Run: headless pygame with SDL's dummy video driver; simulated clock (each Clock.tick advances the game by its frame time, no real sleeping); random seed 0; keys injected as events and as key.get_pressed() state; mouse plan: one left click at the window centre at the start of phase 2, then a move to the lower-right quarter at the start of phase 3.
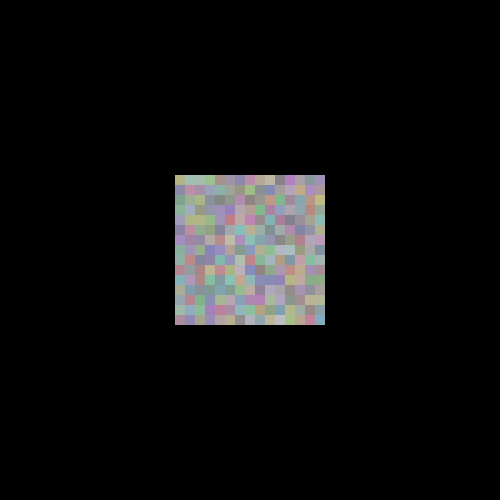
Frame 1 of 4 · flips 1–60 · no input
Frame 2 of 4 · flips 61–180 · clicked the window centre · tapped SPACE, RETURN · held RIGHT (→), D · screen unchanged from frame 1, image omitted
Frame 3 of 4 · flips 181–300 · moved the mouse to the lower-right quarter · held DOWN (↓), S · screen unchanged from frame 2, image omitted
Frame 4 of 4 · flips 301–420 · held LEFT (←), A, UP (↑), W · screen unchanged from frame 3, image omitted

The pygame program that drew these frames:

from pygame.math import Vector2 as Vector
import pygame
import random
pygame.init()

DEFUAULT_SCREEN_DIMS = (500, 500)
screen = pygame.display.set_mode(DEFUAULT_SCREEN_DIMS, pygame.RESIZABLE)


def v_round(vector):
    return (round(vector.x), round(vector.y))


class Board:
    def __init__(self, parent, tile_dims, grid, offset=Vector(0, 0), colour=(100, 100, 100)):
        self.parent = parent
        self.tiles = list()
        self.tile_dims = tile_dims
        self.grid = grid
        self.update_dims("dims")
        self.offset = offset
        self.update_rect()
        self.colour = colour

    def set_value(self, key_value_pair, fix_key=None, change=False):
        if change:
            new_value = self.__dict__[key_value_pair[0]] + key_value_pair[1]
        else:
            new_value = key_value_pair[1]

        if new_value.x <= 0 or new_value.y <= 0:
            print("Could not {} {} {} {}.".format(("set", "change")[change], key_value_pair[0], ("to", "by")[change], key_value_pair[1]))
        else:
            self.__dict__[key_value_pair[0]] = new_value
            keys = ["grid", "dims", "tile_dims"]
            if key_value_pair[0] in keys and fix_key in keys:
                keys.remove(key_value_pair[0])
                keys.remove(fix_key)
                self.update_dims(keys[0])
            self.update_rect()
            if key_value_pair[0] == "tile_dims":
                self.update_tile_rects()
            elif key_value_pair[0] == "grid":
                self.populate()

    def update_tile_rects(self):
        for row in self.tiles:
            for tile in row:
                tile.update_rect()

    def update_dims(self, change_key):
        if change_key == "grid":
            self.grid = self.dims // self.tile_dims.elementwise()
        elif change_key == "dims":
            self.dims = self.grid * self.tile_dims.elementwise()
        elif change_key == "tile_dims":
            self.tile_dims = self.dims // self.grid.elementwise()
        if change_key == "tile_dims":
            self.update_tile_rects()
        if change_key == "grid":
            self.populate()

    def update_rect(self):
        parent_rect = self.parent.get_rect()
        parent_dims = Vector(parent_rect.size)
        rect_top_left = v_round(parent_dims / 2 + self.offset * self.tile_dims.elementwise() - self.dims / 2)
        rect_dims = v_round(self.dims)
        self.rect_on_parent = pygame.Rect(rect_top_left, rect_dims)
        self.rect_on_self = pygame.Rect((0, 0), rect_dims)
        self.surface = pygame.Surface(rect_dims)

    def populate(self):
        self.tiles = list()
        for row_num in range(int(self.grid.y)):
            row = list()
            for column_num in range(int(self.grid.x)):
                row.append(Tile(self, 1, Vector(column_num, row_num), (random.randint(128, 192), random.randint(128, 192), random.randint(128, 192))))
            self.tiles.append(row)

    def draw(self):
        self.surface.fill(self.colour)
        pygame.draw.rect(self.surface, self.colour, self.rect_on_self)
        for row in self.tiles:
            for tile in row:
                tile.draw()
        self.parent.blit(self.surface, self.rect_on_parent.topleft)


class Tile:
    def __init__(self, board, initial_state, pos, colour):
        self.board = board
        self.state = initial_state
        self.pos = pos
        self.update_rect()
        self.colour = colour

    def update_rect(self):
        parent_rect = self.board.parent.get_rect()
        parent_dims = Vector(parent_rect.size)
        rect_top_left = v_round(self.pos * self.board.tile_dims.elementwise())
        rect_dims = v_round(self.board.tile_dims)
        screen_rect_top_left = self.board.rect_on_parent.move(rect_top_left).topleft
        self.rect_on_screen = pygame.Rect(screen_rect_top_left, rect_dims)
        self.rect_on_board = pygame.Rect(rect_top_left, rect_dims)

    def draw(self):
        if self.state == 1:
            #print(self.rect_on_screen, self.board.parent.get_rect())
            within_x = self.rect_on_screen.right >= 0 and self.rect_on_screen.left <= self.board.parent.get_rect().right
            within_y = self.rect_on_screen.bottom >= 0 and self.rect_on_screen.top <= self.board.parent.get_rect().bottom
            if within_x and within_y:
                pygame.draw.rect(self.board.surface, self.colour, self.rect_on_board)


board = Board(screen, tile_dims=Vector(10, 10), grid=Vector(15, 15))
board.populate()
# grid (columns/rows), tile_dims (width/height), dims (width/height) (any two of the 3 for a desired effect)
# board.set_value(("key_to_change", value), "key_to_fix", True)

left_click_held = False
done = False

while not done:
    for event in pygame.event.get():
        if event.type == pygame.QUIT:
            done = True

        elif event.type == pygame.VIDEORESIZE:
            screen = pygame.display.set_mode((event.w, event.h), pygame.RESIZABLE)
            board.update_rect()
            board.update_tile_rects()

        elif event.type == pygame.KEYDOWN:
            if event.key in (pygame.K_EQUALS, pygame.K_MINUS):
                if event.key == pygame.K_EQUALS:
                    board.set_value(("grid", Vector(10, 10)), "tile_dims", True)
                elif event.key == pygame.K_MINUS:
                    board.set_value(("grid", Vector(-10, -10)), "tile_dims", True)

        elif event.type == pygame.MOUSEBUTTONDOWN:
            if event.button == 1:
                left_click_held = True
                pygame.mouse.get_rel()

            elif event.button in (4, 5):
                if event.button == 4:
                    board.set_value(("tile_dims", Vector(1, 1)), "grid", True)
                elif event.button == 5:
                    board.set_value(("tile_dims", Vector(-1, -1)), "grid", True)

        elif event.type == pygame.MOUSEBUTTONUP:
            if event.button == 1:
                left_click_held = False

        elif event.type == pygame.MOUSEMOTION and left_click_held:
            delta_mouse = pygame.mouse.get_rel()
            board.offset += Vector(delta_mouse) / board.tile_dims.elementwise()
            board.update_rect()
            board.update_tile_rects()

    screen.fill((0, 0, 0))
    board.draw()
    pygame.display.flip()
